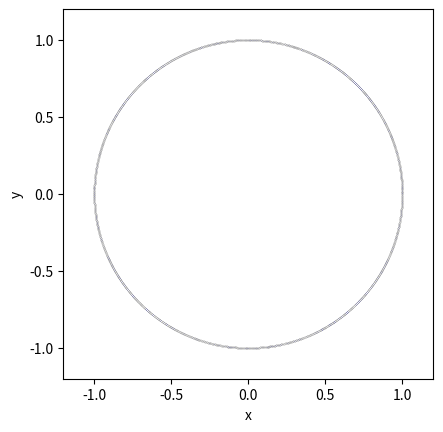

This figure's Python source: (Note: this script raises an exception after producing the figure.)
# We have measurements of unit vectors in 3D, but their coordinates must be
# correlated through the unit vector constraint. 
# i.e., sqrt(x^2 + y^2 + z^2) = 1
# We look at the 2D case and try to find the covariance matrix between the 
# x and y coordinates of the unit vector.

import numpy as np
import matplotlib.pyplot as plt
from matplotlib.patches import Ellipse

num_samples = 40000

np.random.seed(0)

# Plotting parameters
file_save_path = 'figures/ps8/PS8-UnitVecCorr'
dpi = 300
bbox_inches = 'tight'

#################################################

def fancy_plot_covariance(cov, show_plot=False, limit=1):
    """
    Make a heatmap of the covariance matrix with labelled entries.
    """ 
    fig, ax = plt.subplots(figsize=(4, 4))
    matax = ax.matshow(cov, cmap='coolwarm', vmin=-limit, vmax=limit)
    # Add colorbar
    cbar = plt.colorbar(matax, ax=ax, fraction=0.046, pad=0.04)
    cbar.set_label('Covariance')

    # Add text labels
    for (i, j), val in np.ndenumerate(cov):
        ax.text(j, i, f'{val:.4f}', ha='center', va='center', color='black')

    ax.set_xticks([0, 1], labels=['x', 'y'])
    ax.set_yticks([0, 1], labels=['x', 'y'])

    plt.tight_layout()

    if show_plot:
        plt.show()
    return fig


def solve_ellipse_eigen(sigma_inv):
    """
    Solve the eigenvalues and eigenvectors. Return in order of highest to lowest
    :param sigma_inv: The inverse of the covariance matrix
    :return: the eigenvalues and eigenvectors
    """
    eig_vals, eig_vectors = np.linalg.eig(sigma_inv)
    idx = eig_vals.argsort()[::-1]
    eig_vals = eig_vals[idx]
    eig_vectors = eig_vectors[:, idx]

    return eig_vals, eig_vectors


def solve_ellipse_params(eig_vals, eig_vectors, prob_conf):
    """
    Calculate the semi-major axis, semi-minor axis, and rotation angle from the eigen decomposition of the inverse of
    the covariance matrix
    :param eig_vals: The eigenvalues of the inverse of the covariance matrix
    :param eig_vectors: The eigenvectors of the inverse of the covariance matrix
    :param prob_conf: The probability for this confidence ellipse
    :return: semi-major axis (a), semi-minor axis (b), angle (theta)
    """

    # Numerator for semi axes
    prob_param = -2 * np.log(1 - prob_conf)
    # Assert that the above is positive to have real valued axes
    assert prob_param > 0
    # Calculate the axes
    b_semi_minor, a_semi_major = np.sqrt(prob_param / eig_vals)
    # Calculate the angle
    x_hat = np.array([1, 0])
    if eig_vectors[:, 1].shape[0] == 2:
        theta = np.arctan2(eig_vectors[1, 1], eig_vectors[0, 1])
    else:
        theta = np.arccos(x_hat @ eig_vectors[:, 1])

    return a_semi_major, b_semi_minor, theta


def plot_ellipse_updated(mu, sigma, p_conf, color, ax, lw=2, label=None):
    """
    Change the plotting function from HW 2 to work with this HW
    :param mu: The mean
    :param sigma: The covariance matrix
    :param p_conf: The probability
    :param color: The ellipse color
    :param ax: The axes
    :param lw: The line width
    :return: None
    """
    # print(sigma)
    sigma_inv = np.linalg.inv(sigma)
    eig_lambda, eig_vec = solve_ellipse_eigen(sigma_inv)
    a, b, t = solve_ellipse_params(eig_lambda, eig_vec, p_conf)

    # Make the ellipse
    ellipse = Ellipse(
        xy=mu, width=2 * a, height=2 * b, angle=np.rad2deg(t),
        facecolor=(*color, 0.1), edgecolor=(*color, 1),
        linewidth=lw, zorder=2,
        label=label)

    # Plot the ellipse
    ax.add_patch(ellipse)

    return ellipse


###############################################


# Generate n samples of 2D unit vectors uniformly across the unit circle
theta_samples = np.random.uniform(0, 2*np.pi, num_samples)
x_samples = np.cos(theta_samples)
y_samples = np.sin(theta_samples)

# Plot the samples
fig, ax = plt.subplots()
ax.scatter(x_samples, y_samples, alpha=0.01, marker='.', s=0.1)

box_lim = 1.2
ax.set_xlim(-box_lim, box_lim)
ax.set_ylim(-box_lim, box_lim)
ax.set_aspect('equal', adjustable='box')
ax.set_xlabel("x")
ax.set_ylabel("y")

fig.savefig(f"{file_save_path}_unit_vectors_uniform.png", dpi=dpi,
            bbox_inches=bbox_inches)

# Calculate the covariance matrix between the x and y coordinates
covariance_matrix = np.cov(x_samples, y_samples)

print("Covariance matrix: ")
print(covariance_matrix)

fig = fancy_plot_covariance(covariance_matrix)
fig.savefig(f"{file_save_path}_COV_uniform.png", dpi=dpi, bbox_inches=bbox_inches)

# Now suppose we have a 2D unit vector with x and y coordinates, but we
# have (small) noise added as a rotation.

u_ang_ref = [np.pi/3, 2 * np.pi/3, -np.pi/4]
u_vec_ref = [np.array([np.cos(t), np.sin(t)]) for t in u_ang_ref]

perturb_angle_std = np.deg2rad(5)
perturb_angle_samples = np.random.normal(0, perturb_angle_std, num_samples)

# Apply the perturbation to the reference unit vectors
u_ang_perturbed = [t + perturb_angle_samples for t in u_ang_ref]
u_vec_perturbed = [np.array([np.cos(t), np.sin(t)]) for t in u_ang_perturbed]
u_vec_perturbed = np.array(u_vec_perturbed)

# Calculate the covariance matrix between the x and y coordinates
# separately for the perturbed unit vectors

cov_matrices = [np.cov(u_vec_perturbed[i][0], u_vec_perturbed[i][1]
                       ) for i in range(3)]

print("Covariance matrices: ")
for i in range(3):
    print(f"Unit vector {i}: ")
    print(cov_matrices[i])
    fig_i = fancy_plot_covariance(cov_matrices[i], limit=0.01)
    fig_i.savefig(f"{file_save_path}_COV_perturbed_{i}.png", 
                  dpi=dpi, bbox_inches=bbox_inches)

# Plot the unit vectors and their perturbations
fig, ax = plt.subplots()

default_colors = plt.rcParams['axes.prop_cycle'].by_key()['color']

# First plot the unit circle for reference
circle = plt.Circle((0, 0), 1, color='k', fill=False, linewidth=0.2)
ax.add_artist(circle)

for i in range(len(u_ang_ref)):
    ax.quiver(0, 0, u_vec_ref[i][0], u_vec_ref[i][1], 
              angles='xy', scale_units='xy', scale=1, 
              label=f"Unit vector {i + 1}", 
              color=default_colors[i])

# Scatter all the samples
for i in range(len(u_ang_ref)):
    ax.scatter(u_vec_perturbed[i, 0, :], 
               u_vec_perturbed[i, 1, :],
               alpha=0.01,
               color=default_colors[i])

# Plot the Gaussian ellipse approximation.
# Calculate the mean of the perturbed unit vectors
mean_vectors = np.mean(u_vec_perturbed, axis=-1)
print("Mean vectors: ")
print(mean_vectors)

# Plot the Gaussian ellipse approximation
ax.set_prop_cycle(None)
labeled = False
for i in range(len(u_ang_ref)):
    plot_ellipse_updated(mean_vectors[i, :], cov_matrices[i], 0.95, 'k', 
                         ax, lw=1, 
                         label="Estimated Ellipse (95%)" if not labeled else None)
    labeled = True

# Circularized Gaussian using only perturb_angle_std
circularized_cov = np.eye(2) * perturb_angle_std**2
print("Circularized covariance: ")
print(circularized_cov)

labeled = False
for i in range(len(u_ang_ref)):
    plot_ellipse_updated(mean_vectors[i, :], circularized_cov, 0.95, 
                         'r', ax, lw=1,
                         label="Circularized (95%)" if not labeled else None)
    labeled = True

box_lim = 1.2
ax.set_xlim(-box_lim, box_lim)
ax.set_ylim(-box_lim, box_lim)
ax.set_aspect('equal', adjustable='box')
ax.set_xlabel("x")
ax.set_ylabel("y")

plt.legend(loc='lower left')

fig.savefig(f"{file_save_path}_unit_vectors_distribution.png", dpi=dpi, 
            bbox_inches=bbox_inches)
